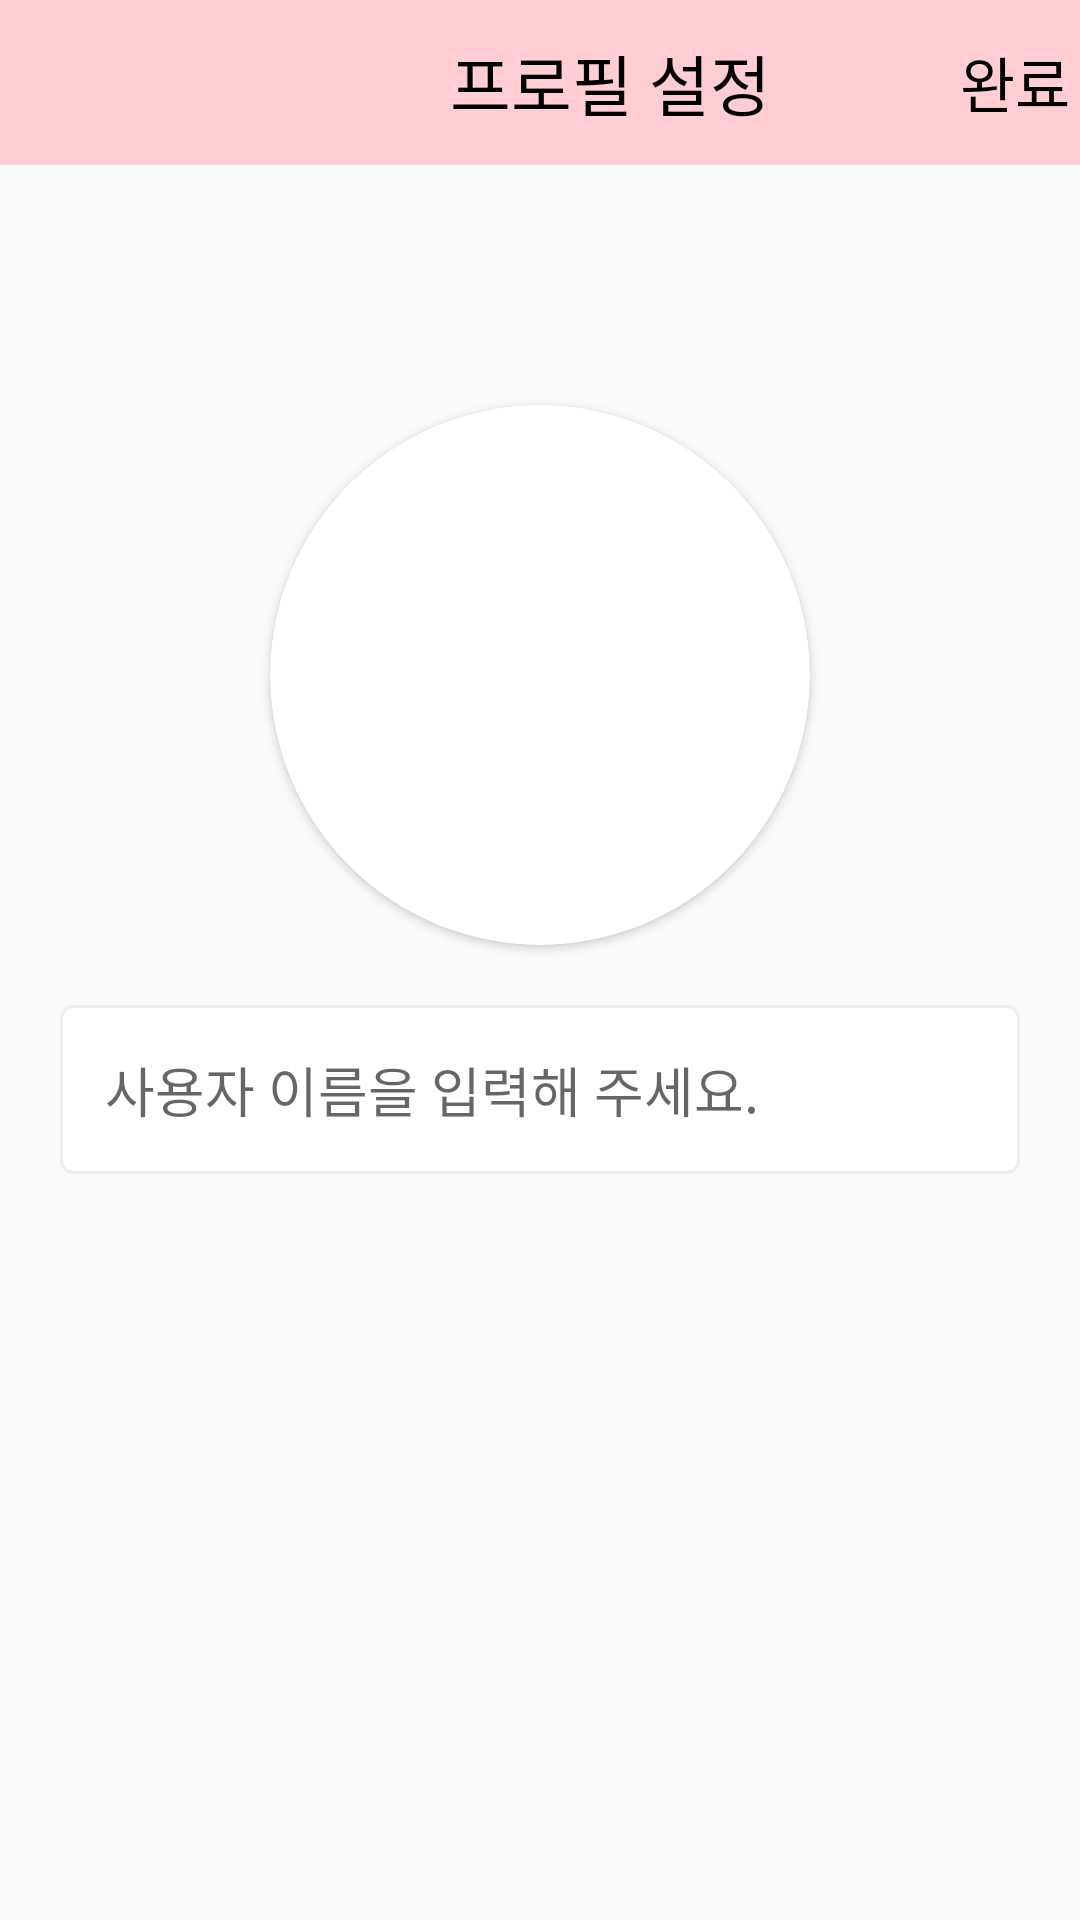

Produce the Android XML layout that renders to this screen, including the resource entries it uses.
<!-- AndroidManifest.xml: application theme Theme.AppCompat.DayNight.NoActionBar -->
<!-- res/layout/activity_create_profile.xml -->
<?xml version="1.0" encoding="utf-8"?>
<LinearLayout xmlns:android="http://schemas.android.com/apk/res/android"
    xmlns:app="http://schemas.android.com/apk/res-auto"
    xmlns:tools="http://schemas.android.com/tools"
    android:layout_width="match_parent"
    android:layout_height="match_parent"
    android:orientation="vertical">

    <LinearLayout
        android:layout_width="match_parent"
        android:layout_height="55dp"
        android:orientation="horizontal"
        android:background="@color/primaryPink">

        <TextView
            android:layout_width="wrap_content"
            android:layout_height="wrap_content"
            android:text="프로필 설정"
            android:textSize="22dp"
            android:layout_gravity="center"
            android:layout_marginLeft="150dp"
            android:textColor="@color/black"
            android:fontFamily="@font/font_b"/>

        <Button
            android:id="@+id/btnProfile"
            android:layout_width="wrap_content"
            android:layout_height="wrap_content"
            android:text="완료"
            android:textSize="20dp"
            android:background="#00ff0000"
            android:textColor="@color/black"
            android:layout_gravity="center"
            android:layout_marginLeft="60dp" />

    </LinearLayout>

    <androidx.cardview.widget.CardView
        android:layout_width="180dp"
        android:layout_height="180dp"
        android:layout_gravity="center_horizontal"
        app:cardCornerRadius="100dp"
        android:layout_marginTop="80dp">

        <ImageView
            android:id="@+id/imageView3"
            android:layout_width="match_parent"
            android:layout_height="match_parent"
            tools:srcCompat="@tools:sample/avatars" />
    </androidx.cardview.widget.CardView>
    

    <EditText
        android:id="@+id/editUserName"
        android:hint="사용자 이름을 입력해 주세요."
        android:layout_width="match_parent"
        android:layout_height="wrap_content"
        android:layout_gravity="center"
        android:background="@drawable/custom_edittext_box"
        android:ems="10"
        android:padding="15dp"
        android:layout_marginTop="20dp"
        android:layout_marginBottom="200dp"
        android:layout_marginStart="20dp"
        android:layout_marginEnd="20dp"
        android:selectAllOnFocus="true"/>


</LinearLayout>
<!-- resources referenced by this layout -->
<resources>
  <color name="black">#FF000000</color>
  <color name="primaryPink">#ffcdd2</color>
  <!-- drawable custom_edittext_box (drawable) -->
  <?xml version="1.0" encoding="utf-8"?>
  <selector xmlns:android="http://schemas.android.com/apk/res/android">
  
      
  
      <item android:state_focused="true">
          <shape android:shape="rectangle">
              <stroke
                  android:width="1dp"
                  android:color="@color/primaryPink" />
              <corners android:radius="4dp"/>
              <solid
                  android:color="#FFFFFF" />
          </shape>
  
      </item>
  
      
  
      <item android:state_focused="false">
          <shape android:shape="rectangle">
              <stroke
                  android:width="1dp"
                  android:color="#EEEEEE" />
              <corners android:radius="4dp"/>
              <solid
                  android:color="#FFFFFF" />
          </shape>
      </item>
  </selector>
</resources>
